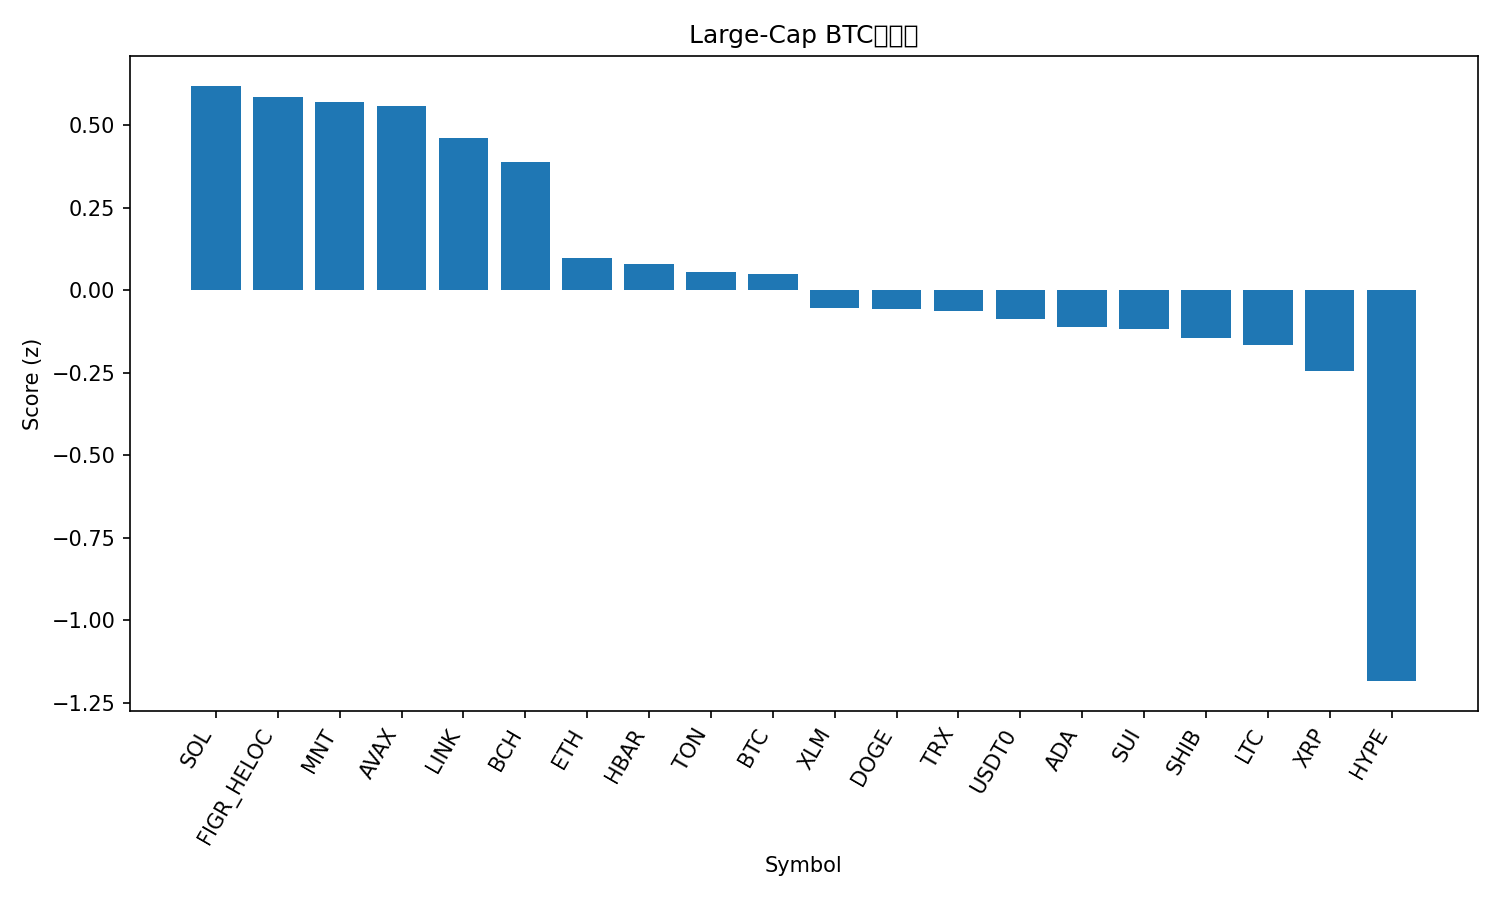

The table this chart was drawn from, first rows:
rank, name, symbol, price_btc, price_usd, pct_1h_btc, pct_24h_btc, pct_7d_btc, market_cap_rank, market_cap_usd, volume_usd, score
1, Solana, SOL, 0.001756, 195.7, 0.3358, 4.073, -5.475, 6, 106947500066, 13294955249, 0.6202
2, Figure Heloc, FIGR_HELOC, 8.79e-06, 0.9985, 0.0, 3.21, 9.463, 16, 12966409292, 6332460, 0.585
3, Mantle, MNT, 1.669e-05, 1.86, 2.81, -7.968, -11.53, 34, 6050988161, 673156831, 0.5709
4, Avalanche, AVAX, 0.000202, 22.52, 0.6144, 3.938, -15.66, 23, 9601605062, 1468734300, 0.5587
5, Chainlink, LINK, 0.0001674, 18.65, 1.208, -1.048, -8.739, 15, 13006463548, 1501557863, 0.4616
6, Bitcoin Cash, BCH, 0.004674, 521, 0.8291, -0.7162, -2.394, 20, 10382846404, 565914113, 0.3883
7, Ethereum, ETH, 0.03571, 3980, 0.2853, -0.1697, -5.431, 2, 480383051980, 53053264771, 0.09816
8, Hedera, HBAR, 1.62e-06, 0.181, 0.6004, -0.7208, -10.29, 28, 7681641825, 496437790, 0.08064
9, Toncoin, TON, 2e-05, 2.23, 0.2049, 1.43, -12.22, 36, 5623880012, 230512301, 0.05459
10, Bitcoin, BTC, 1.0, 111480, 0.0, 0.0, 0.0, 1, 2222278494138, 75603477933, 0.05097
11, Stellar, XLM, 2.96e-06, 0.3297, 0.4194, -1.208, -8.241, 19, 10549270815, 355816200, -0.05388
12, Dogecoin, DOGE, 1.79e-06, 0.1995, 0.5266, -0.7342, -14.9, 9, 30187768035, 4895456518, -0.05629
13, TRON, TRX, 2.8e-06, 0.3116, -0.03613, -0.4272, 0.8895, 10, 29492600261, 1080302531, -0.0618
14, USDT0, USDT0, 8.98e-06, 1.001, -0.9802, 2.491, 11.61, 30, 7485282075, 502630476, -0.08666
15, Cardano, ADA, 6.09e-06, 0.6786, 0.5001, -1.519, -11.78, 11, 24813093988, 1922959397, -0.1108
16, Sui, SUI, 2.451e-05, 2.73, 0.4719, -0.8763, -15.2, 22, 9905639360, 2356408726, -0.1182
17, Shiba Inu, SHIB, 9.3577e-11, 1.043e-05, 0.137, -0.476, -8.271, 32, 6143984791, 290759798, -0.1445
18, Litecoin, LTC, 0.0008405, 93.68, 0.2018, -0.4422, -11.67, 31, 7164592351, 1117026632, -0.167
19, XRP, XRP, 2.204e-05, 2.46, 0.2753, -2.11, -7.989, 5, 147161961584, 7716002070, -0.243
20, Hyperliquid, HYPE, 0.0003405, 37.95, -1.035, -2.776, -8.602, 21, 10299032210, 871859323, -1.185
21, BNB, BNB, 0.01056, 1177, -0.8615, -6.389, 1.744, 4, 163392227821, 7533833787, -1.302
